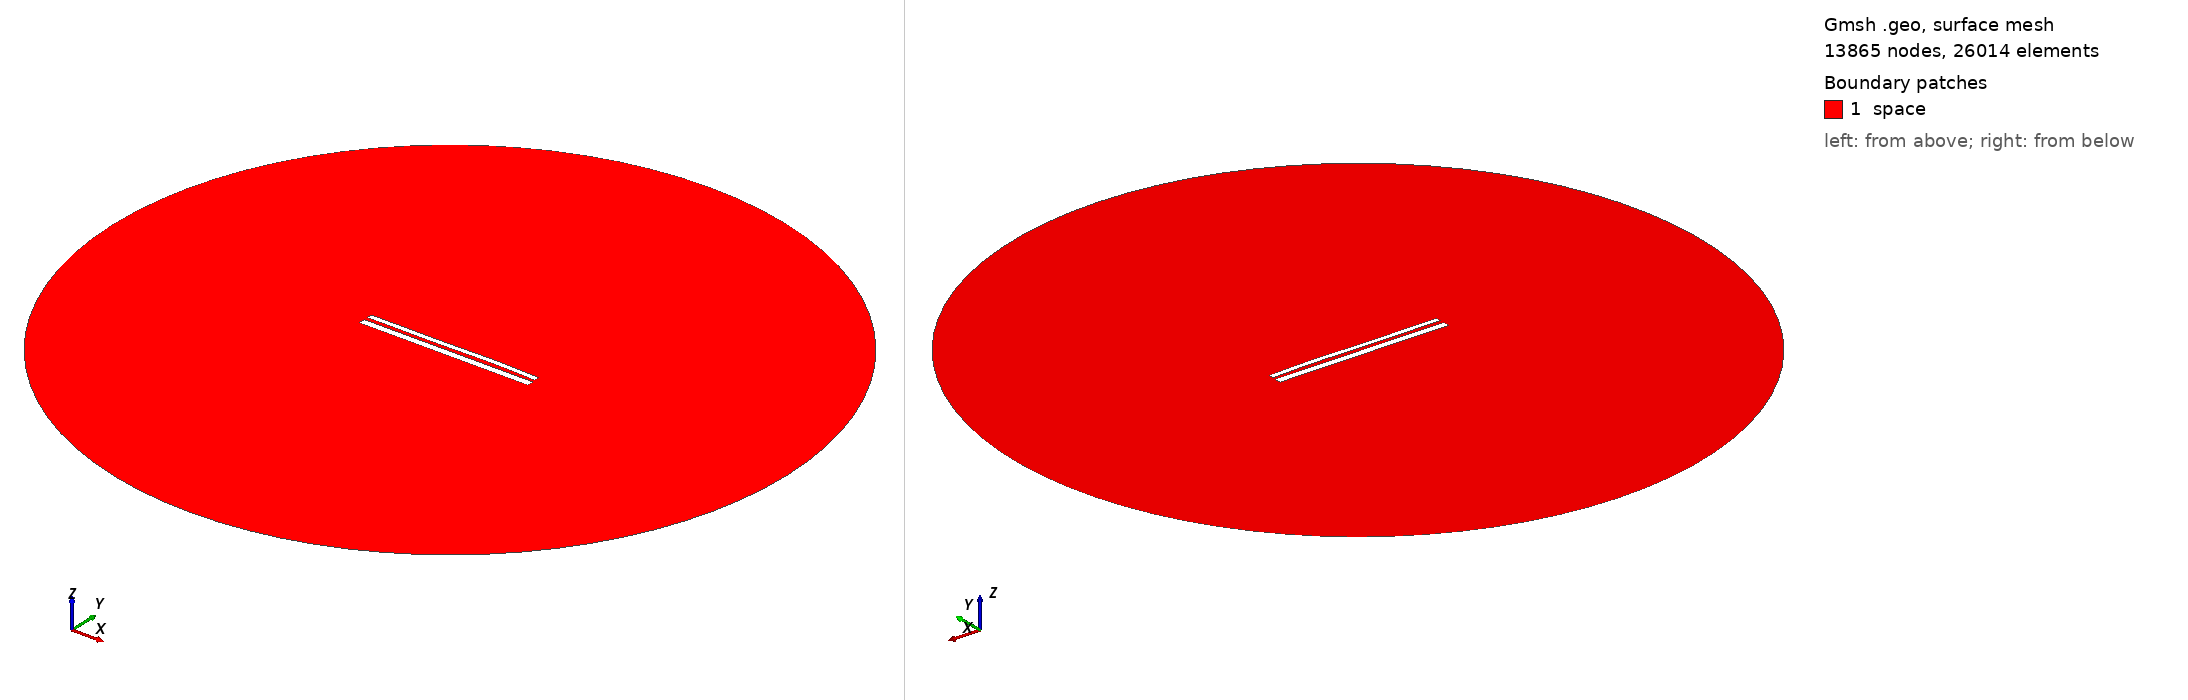

Gmsh geometry script, surface-meshed: 13865 nodes, 26014 surface elements. Boundary patches (legend numbers): 1 space. Left view from above one corner, right view from below the opposite corner. Legend entries are the model's physical surfaces. The drawing asked Gmsh for element sizes between 1% and 20% of the model's largest extent; the script's own settings can give other sizes.

=== 10954.geo (drawn) ===
//---------------------------------------
// Geometry kernel
//---------------------------------------

SetFactory("OpenCASCADE");



//---------------------------------------
// Parameters of the geometry
//---------------------------------------

// Overetch of the upper plate
overetch = 0.375;

// Distance between the plates
distance = 2.0;

// Discretization over the x axis (for the deformation)
nx = 50; 

// Length of the plate
L = 100 - overetch; 

// Number of modes
n = 4; 

// 1st mode coefficient
coeff(1) = 0.0;
beta(1) = 0.596864 * 3.1415926535 / L;

// 2nd mode coefficient
coeff(2) = 0.07499999999999998;
beta(2) = 1.49418 * 3.1415926535 / L;

// 3rd mode coefficient
coeff(3) = -0.15;
beta(3) = 2.50025 * 3.1415926535 / L;

// 4th mode coefficient
coeff(4) = 0.07499999999999998;
beta(4) = 3.49999 * 3.1415926535 / L;



//---------------------------------------
// Upper plate (deformed rectangle)
//---------------------------------------

// Coordiantes of the upper plate
xmin = -50;
xmax = 50 - overetch;

// Height of the upper plate
yheight = 4 - 2 * overetch;

// Indexes of the points
UpperID[] = {};
LowerID[] = {};
LeftID[] = {};
RightID[] = {};

// Point index
p = 1;

// Horizontal edges
For i In {1:nx}
    x = xmin + (i-1)*(xmax - xmin)/(nx-1);

    y_bottom = distance / 2 + overetch;
    For j In {1:n}
        C = (Cosh(beta(j)*L) + Cos(beta(j)*L)) / (Sinh(beta(j)*L) + Sin(beta(j)*L));
        y_bottom  = y_bottom + coeff(j) * (Cosh(beta(j)*(x+50)) - Cos(beta(j)*(x+50)) - C * (Sinh(beta(j)*(x+50)) - Sin(beta(j)*(x+50))));
    EndFor

    y_top = y_bottom + yheight;

    Point(p) = {x, y_top, 0, 1.0};
    UpperID[i] = p;
    p = p + 1;

    Point(p) = {x, y_bottom, 0, 1.0};
    LowerID[i] = p;
    p = p + 1;
EndFor

// Create point lists
UpperPts[] = {}; LowerPts[] = {};
For i In {1:nx}
  UpperPts[] += {UpperID[i]};
  LowerPts[] += {LowerID[i]};
EndFor

// Build splines
Spline(1) = {UpperPts[]};
Spline(2) = {LowerPts[]};
Line(3) = {LowerPts[nx-1], UpperPts[nx-1]};
Line(4) = {LowerPts[0], UpperPts[0]};

// Build the plane surface
Curve Loop(1) = {2, 3, -1, -4};
Plane Surface(1) = {1};



//---------------------------------------
// Lower plate (rectangle)
//---------------------------------------

// Vertices
Point(1001) = {-50, -1, 0, 1.0};
Point(1002) = { 50, -1, 0, 1.0};
Point(1003) = { 50,  -5, 0, 1.0};
Point(1004) = {-50,  -5, 0, 1.0};

// Edges
Line(5) = {1001, 1002};
Line(6) = {1002, 1003};
Line(7) = {1003, 1004};
Line(8) = {1004, 1001};

// Plane surface
Line Loop(2) = {5, 6, 7, 8};
Plane Surface(2) = {2}; 



//---------------------------------------
// Outer (fictious) boundary
//---------------------------------------

// Points
Point(1005) = {0, 0, 0};       // Center
Point(1006) = {200, 0, 0};     // Start point
Point(1007) = {0, 200, 0};     // 90 degrees
Point(1008) = {-200, 0, 0};    // 180 degrees
Point(1009) = {0, -200, 0};    // 270 degrees

// Circle arcs (each needs start, center, end)
Circle(9) = {1006, 1005, 1007};
Circle(10) = {1007, 1005, 1008};
Circle(11) = {1008, 1005, 1009};
Circle(12) = {1009, 1005, 1006};

// Plane surface for the entire domain
Curve Loop(3) = {9, 10, 11, 12};
Surface(3) = {3};

// Subtract the plates from the whole domain to obtain the actual domain where we want to solve the equations
BooleanDifference{ Surface{3}; Delete; }{ Surface{1}; Surface{2}; Delete; }




//---------------------------------------
// Transfinite Lines/Curves
//---------------------------------------

// Set the number of points on the boundaries
r = 7;

// Plates
Transfinite Curve {1, 2} = 50*r Using Progression 1;
Transfinite Curve {3, 4} = 2*r Using Progression 1;
Transfinite Line {5, 7} = 50*r Using Progression 1;
Transfinite Line {6, 8} = 2*r Using Progression 1;

// Outer boundary
Transfinite Line {9, 10, 11, 12} = 20 Using Progression 1;



//---------------------------------------
// Physical groups
//---------------------------------------                

// Physical curves (boundaries)
Physical Line("force_segment", 10) = {2};
Physical Line("upper_plate", 11) = {1, 3, 4};
Physical Line("lower_plate", 12) = {5, 6, 7, 8};
Physical Line("boundary", 20) = {9, 10, 11, 12};

// Physical Surfaces
Physical Surface("space", 30) = {3};



//---------------------------------------
// 6. Generate the Mesh
//---------------------------------------

// 2D mesh generation
Mesh 2;
